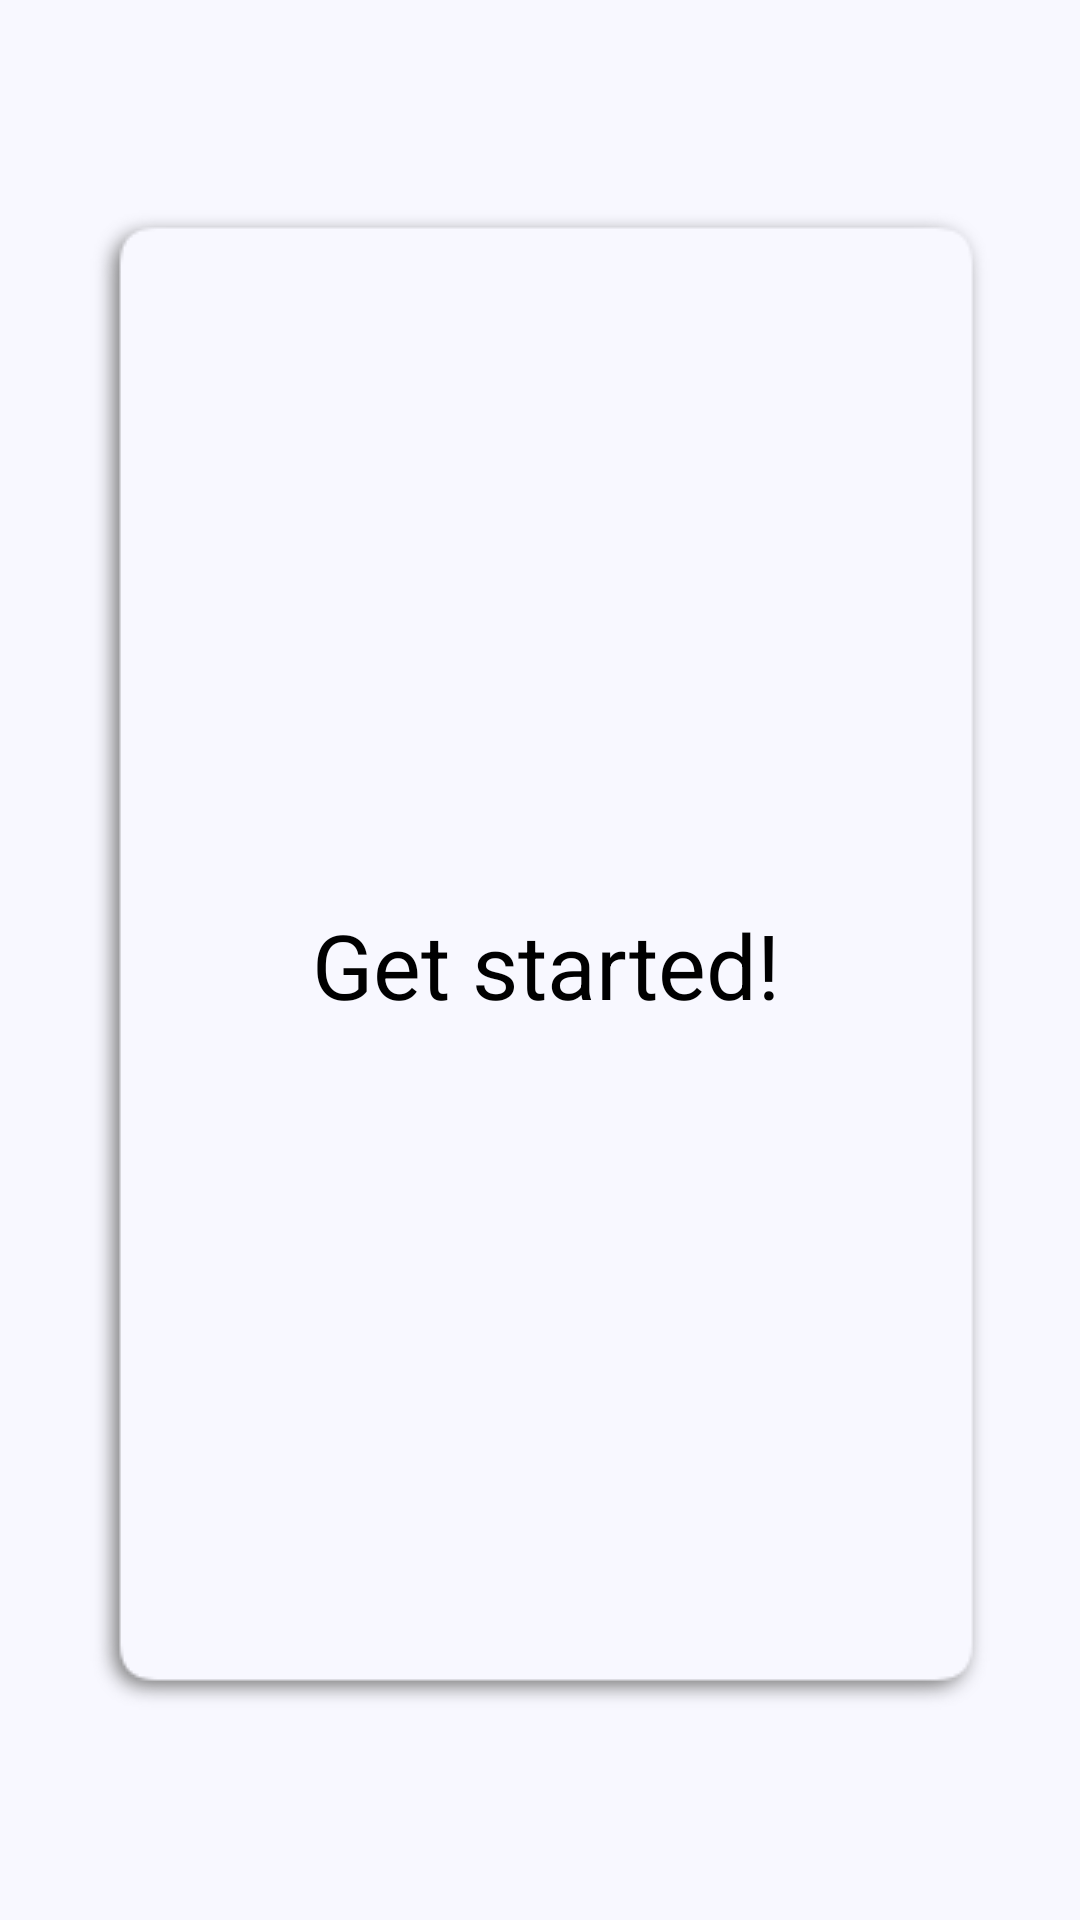

Reconstruct the res/layout file that produces this screen, plus the resources it refers to.
<!-- AndroidManifest.xml: activity theme AppTheme.Translucent -->
<!-- res/layout/activity_vocab.xml -->
<?xml version="1.0" encoding="utf-8"?>
<androidx.constraintlayout.widget.ConstraintLayout xmlns:android="http://schemas.android.com/apk/res/android"
    xmlns:app="http://schemas.android.com/apk/res-auto"
    xmlns:tools="http://schemas.android.com/tools"
    android:layout_width="match_parent"
    android:layout_height="match_parent"
    tools:context=".activities.VocabActivity"
    android:background="@color/ghost_white">


    <LinearLayout
        android:layout_width="match_parent"
        android:layout_height="wrap_content"
        android:layout_marginTop="16dp"
        android:layout_weight="0"
        android:orientation="horizontal"
        app:layout_constraintEnd_toEndOf="parent"
        app:layout_constraintStart_toStartOf="parent"
        app:layout_constraintTop_toBottomOf="@+id/flipCardTextView">

        <ImageView
            android:id="@+id/imageView13"
            android:layout_width="wrap_content"
            android:layout_height="wrap_content"
            android:layout_weight="1"
            app:srcCompat="@drawable/baseline_keyboard_arrow_left_24" />


        <LinearLayout
            android:id="@+id/playArrowWrapper"
            android:layout_width="wrap_content"
            android:layout_height="wrap_content"
            android:layout_weight="1"
            android:orientation="vertical">
                <ImageView
                    android:id="@+id/imageView15"
                    android:layout_width="match_parent"
                    android:layout_height="wrap_content"
                    app:srcCompat="@drawable/baseline_play_arrow_24" />
        </LinearLayout>








        <ImageView
            android:id="@+id/imageView14"
            android:layout_width="wrap_content"
            android:layout_height="wrap_content"
            android:layout_weight="1"
            app:srcCompat="@drawable/baseline_keyboard_arrow_right_24" />

    </LinearLayout>

    <LinearLayout
        android:id="@+id/flipCardTextView"
        android:background="@drawable/shadow_141323"
        android:layout_width="300dp"
        android:layout_height="500dp"
        app:layout_constraintBottom_toBottomOf="parent"
        app:layout_constraintEnd_toEndOf="parent"
        app:layout_constraintStart_toStartOf="parent"
        app:layout_constraintTop_toTopOf="parent"
        android:orientation="vertical">

        <ImageView
            android:layout_marginLeft="8dp"
            android:layout_marginTop="8dp"
            android:id="@+id/imageView12"
            android:layout_width="30dp"
            android:layout_height="30dp"
            android:layout_weight="0"
            app:srcCompat="@drawable/baseline_volume_up_24" />

        <TextView
            android:layout_marginBottom="32dp"
            android:id="@+id/textView13"
            android:layout_width="match_parent"
            android:layout_height="match_parent"
            android:gravity="center"
            android:textSize="30sp"
            android:textColor="@color/black"
            android:layout_weight="1"
            android:text="Get started!" />

    </LinearLayout>


</androidx.constraintlayout.widget.ConstraintLayout>
<!-- resources referenced by this layout -->
<resources>
  <color name="black">#FF000000</color>
  <color name="ghost_white">#F8F8FF</color>
  <!-- drawable baseline_volume_up_24 (drawable) -->
  <vector android:autoMirrored="true" android:height="24dp"
      android:tint="#000000" android:viewportHeight="24"
      android:viewportWidth="24" android:width="24dp" xmlns:android="http://schemas.android.com/apk/res/android">
      <path android:fillColor="@android:color/white" android:pathData="M3,9v6h4l5,5L12,4L7,9L3,9zM16.5,12c0,-1.77 -1.02,-3.29 -2.5,-4.03v8.05c1.48,-0.73 2.5,-2.25 2.5,-4.02zM14,3.23v2.06c2.89,0.86 5,3.54 5,6.71s-2.11,5.85 -5,6.71v2.06c4.01,-0.91 7,-4.49 7,-8.77s-2.99,-7.86 -7,-8.77z"/>
      <stroke android:width="3dip" android:color="#000000"/>
  </vector>
  <style name="AppTheme.Translucent" parent="Theme.AppCompat.Light">
          <item name="android:windowIsTranslucent">true</item>
          <item name="android:windowBackground">@android:color/transparent</item>
          <item name="android:windowContentOverlay">@null</item>
      </style>
</resources>
